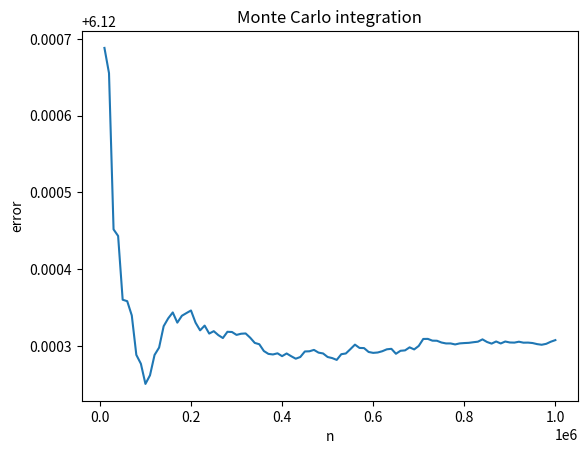

Generate this figure with matplotlib:
import random as random_number
import matplotlib.pyplot as plt
from numpy import array
import numpy as np


def MCint3(f,a, b, n, N=100):
    s = 0
    I_values = []
    k_values = []

    for k in range(1, n+1):
        x = random_number.uniform(a, b)
        s += f(x)
        if k % N == 0:
            I = (float(b-a)/k)*s
            I_values.append(I)
            k_values.append(k)
    return k_values, I_values


def f1 (x):
    return np.sin(x)/(1+np.sin(x))

k, I = MCint3(f1, 0.8, 1.6, 1000000, N=10000)
error = 6.5 - array(I)

plt.title('Monte Carlo integration')
plt.xlabel('n')
plt.ylabel('error')
plt.plot(k, error)
plt.show()
